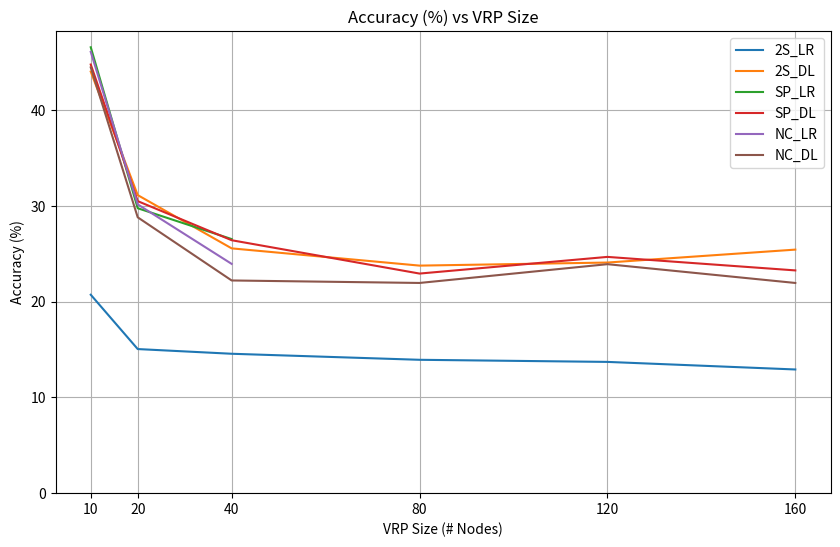
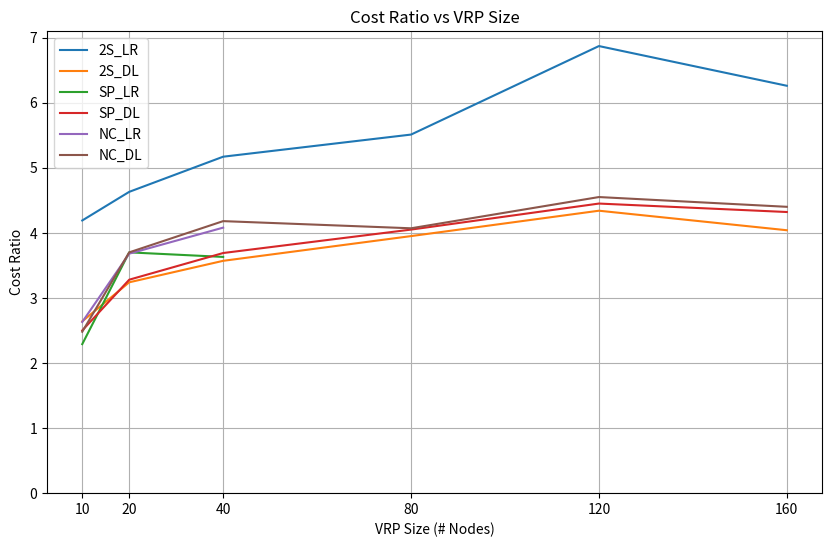
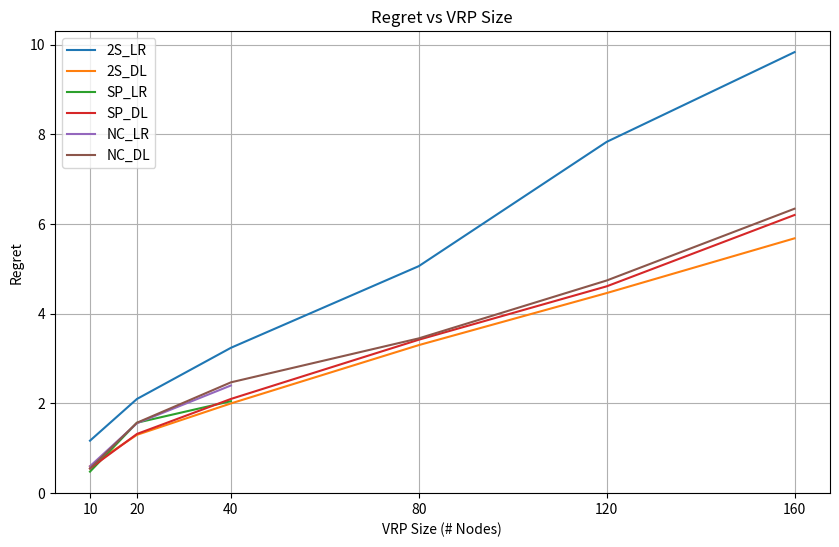
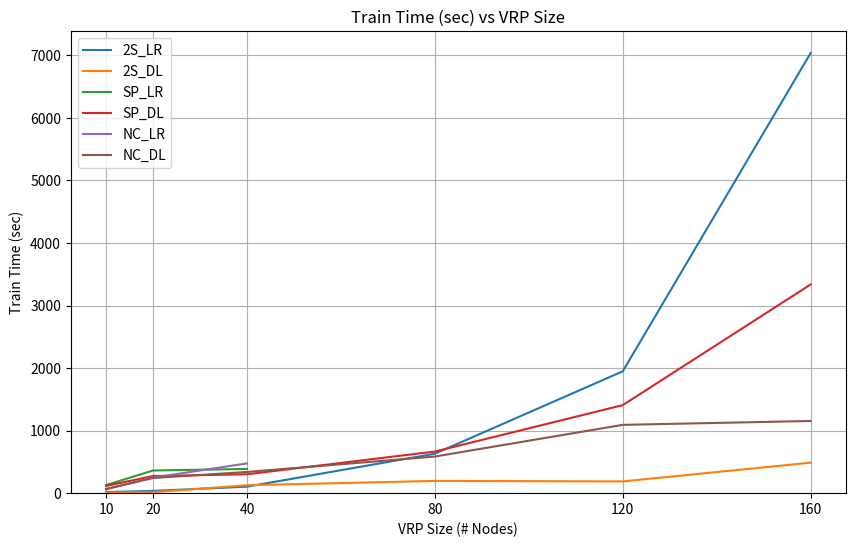

Source code (Python) for these figures, in order:
import matplotlib.pyplot as plt

# Define the node sizes
node_sizes = [10, 20, 40, 80, 120, 160]


data = {
    "2S_LR": {
        "Accuracy (%)": [20.71, 15.04, 14.55, 13.92, 13.70, 12.91],
        "Cost Ratio": [4.19, 4.63, 5.17, 5.51, 6.87, 6.26],
        "Regret": [1.17, 2.10, 3.24, 5.06, 7.83, 9.83],
        "Train Time (sec)": [17.82, 36.01, 103.69, 630.56, 1947.68, 7034.68]
    },
    "2S_DL": {
        "Accuracy (%)": [44.00, 31.11, 25.55, 23.75, 24.07, 25.42],
        "Cost Ratio": [2.64, 3.24, 3.57, 3.95, 4.34, 4.04],
        "Regret": [0.60, 1.30, 2.00, 3.30, 4.46, 5.68],
        "Train Time (sec)": [9.92, 15.30, 126.77, 196.00, 187.79, 487.39]
    },
    "SP_LR": {
        "Accuracy (%)": [46.54, 29.74, 26.52, None, None, None],
        "Cost Ratio": [2.29, 3.70, 3.63, None, None, None],
        "Regret": [0.48, 1.57, 2.05, None, None, None],
        "Train Time (sec)": [129.82, 362.42, 387.03, None, None, None]
    },
    "SP_DL": {
        "Accuracy (%)": [44.74, 30.48, 26.40, 22.92, 24.66, 23.25],
        "Cost Ratio": [2.50, 3.28, 3.69, 4.05, 4.45, 4.32],
        "Regret": [0.55, 1.32, 2.10, 3.42, 4.61, 6.20],
        "Train Time (sec)": [116.62, 273.77, 301.67, 665.21, 1407.17, 3335.99]
    },
    "NC_LR": {
        "Accuracy (%)": [46.06, 30.14, 23.93, None, None, None],
        "Cost Ratio": [2.63, 3.68, 4.08, None, None, None],
        "Regret": [0.60, 1.56, 2.40, None, None, None],
        "Train Time (sec)": [63.58, 249.17, 475.79, None, None, None]
    },
    "NC_DL": {
        "Accuracy (%)": [44.44, 28.79, 22.20, 21.94, 23.90, 21.94],
        "Cost Ratio": [2.48, 3.70, 4.18, 4.07, 4.55, 4.40],
        "Regret": [0.55, 1.57, 2.47, 3.45, 4.74, 6.34],
        "Train Time (sec)": [67.00, 242.48, 339.06, 585.44, 1091.95, 1153.85]
    }
}

# Create a separate graph for each metric
for metric in ["Accuracy (%)", "Cost Ratio", "Regret", "Train Time (sec)"]:
    plt.figure(figsize=(10, 6))
    plt.title(metric + " vs VRP Size")
    plt.xlabel("VRP Size (# Nodes)")
    plt.ylabel(metric)

    # Plot a line for each method
    for method, metrics in data.items():
        plt.plot(node_sizes, metrics[metric], label=method)

    plt.xticks(node_sizes)  # Only show the node sizes on the x-axis
    plt.ylim(bottom=0)  # Start the y-axis at 0
    plt.legend()
    plt.grid(True)

    # Save the figure to a PNG file
    plt.savefig(metric + "_vs_Node_Size.png", dpi=300)

    plt.show()
